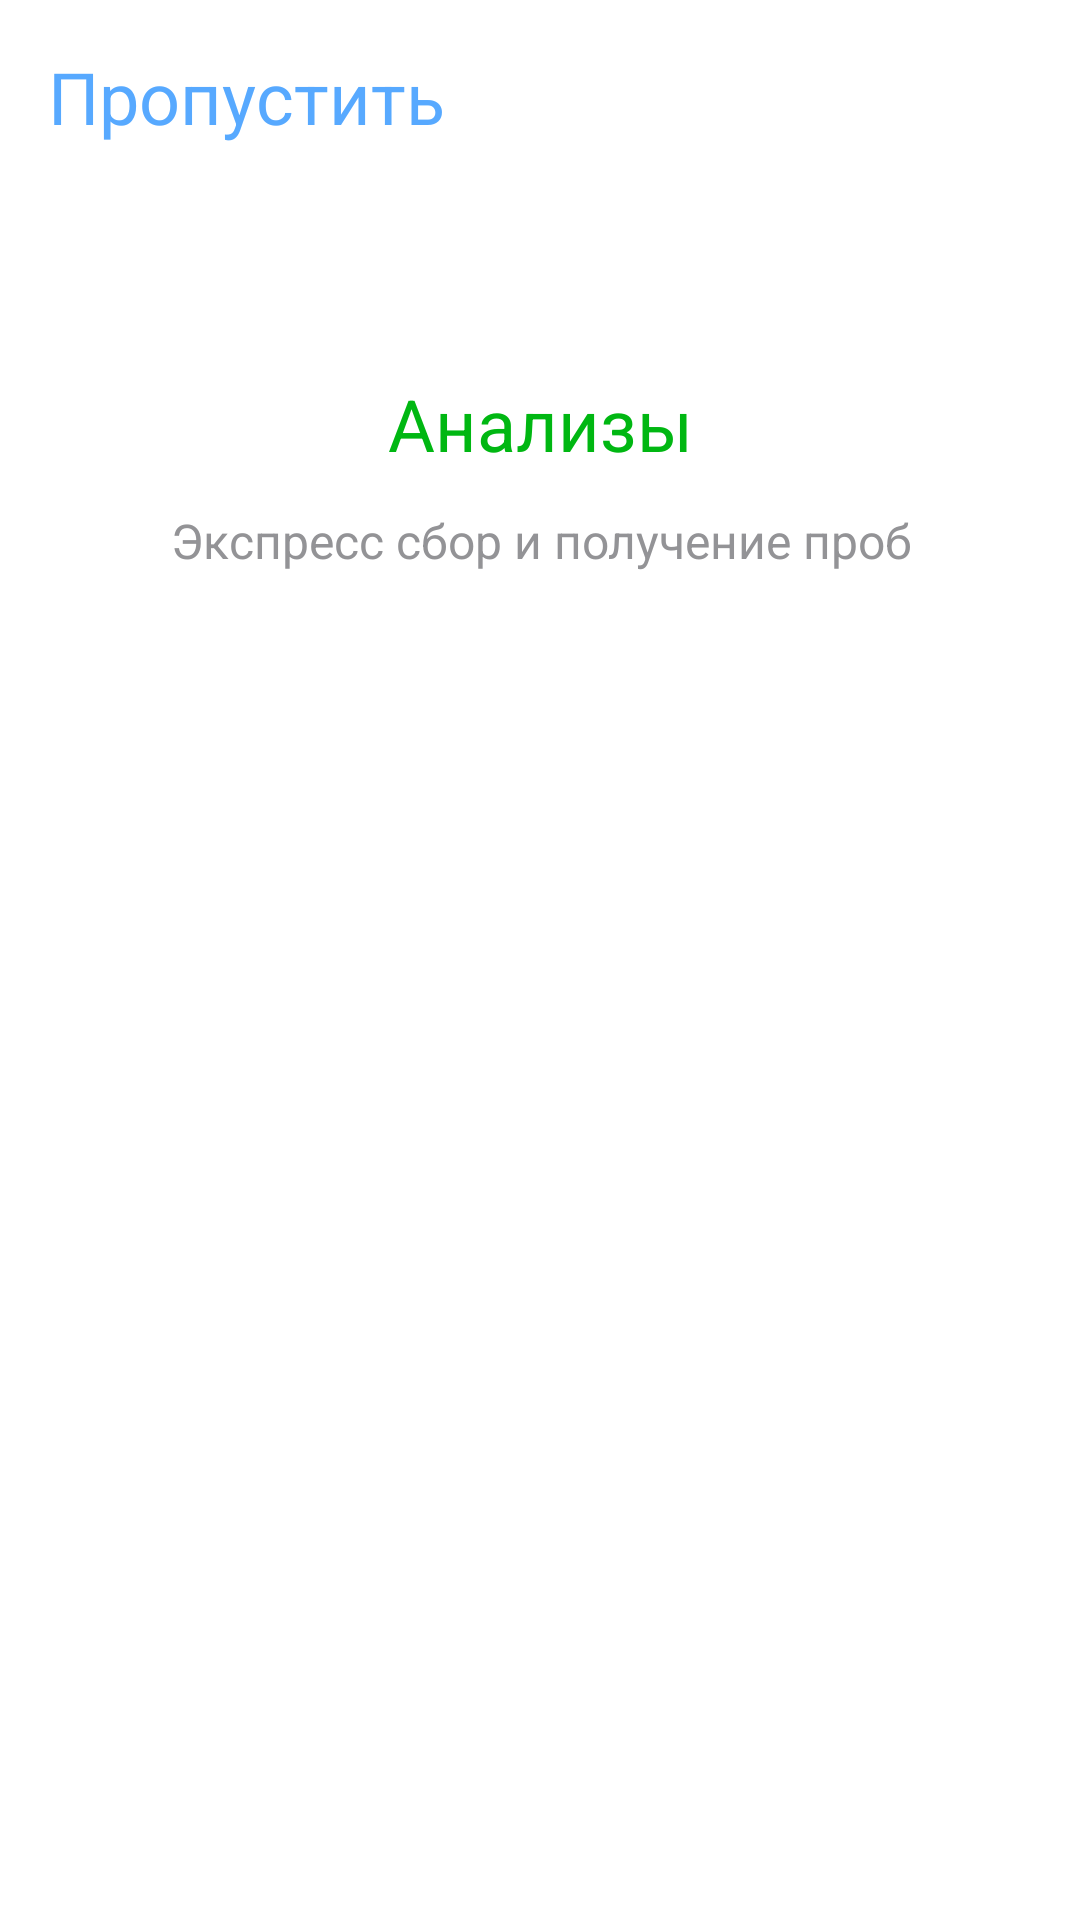

Produce the Android XML layout that renders to this screen, including the resource entries it uses.
<!-- AndroidManifest.xml: application theme Theme.ClinicWsrApp -->
<!-- res/layout/fragment_on_boarding_info.xml -->
<?xml version="1.0" encoding="utf-8"?>
<androidx.constraintlayout.widget.ConstraintLayout xmlns:android="http://schemas.android.com/apk/res/android"
    xmlns:app="http://schemas.android.com/apk/res-auto"
    xmlns:tools="http://schemas.android.com/tools"
    android:layout_width="match_parent"
    android:layout_height="match_parent"
    tools:context=".view.OnBoardingInfoFragment">

    <ImageView
        android:id="@+id/imageView4"
        android:layout_width="wrap_content"
        android:layout_height="wrap_content"
        android:layout_marginTop="16dp"
        android:src="@drawable/subtract"
        app:layout_constraintEnd_toEndOf="parent"
        app:layout_constraintTop_toTopOf="parent" />

    <TextView
        android:id="@+id/textView"
        android:layout_width="wrap_content"
        android:layout_height="wrap_content"
        android:layout_marginStart="16dp"
        android:layout_marginTop="16dp"
        android:text="Пропустить"
        android:textColor="#57A9FF"
        android:textSize="24sp"
        app:layout_constraintStart_toStartOf="parent"
        app:layout_constraintTop_toTopOf="parent" />

    <TextView
        android:id="@+id/textView2"
        android:layout_width="wrap_content"
        android:layout_height="wrap_content"
        android:text="Анализы"
        android:textColor="#00B712"
        android:textSize="24sp"
        app:layout_constraintBottom_toTopOf="@+id/textView3"
        app:layout_constraintEnd_toEndOf="parent"
        app:layout_constraintHorizontal_bias="0.5"
        app:layout_constraintStart_toStartOf="parent"
        app:layout_constraintTop_toBottomOf="@+id/imageView4"
        app:layout_constraintVertical_chainStyle="packed" />

    <TextView
        android:id="@+id/textView3"
        android:layout_width="wrap_content"
        android:layout_height="wrap_content"
        android:layout_marginTop="12dp"
        android:layout_marginBottom="20dp"
        android:gravity="center"
        android:text="Экспресс сбор и получение проб"
        android:textColor="#939396"
        android:textSize="16sp"
        app:layout_constraintBottom_toTopOf="@+id/guideline3"
        app:layout_constraintEnd_toEndOf="@+id/textView2"
        app:layout_constraintHorizontal_bias="0.5"
        app:layout_constraintStart_toStartOf="@+id/textView2"
        app:layout_constraintTop_toBottomOf="@+id/textView2" />

    <ImageView
        android:id="@+id/imageView5"
        android:layout_width="0dp"
        android:layout_height="wrap_content"
        android:src="@drawable/onboarding1"
        app:layout_constraintBottom_toBottomOf="parent"
        app:layout_constraintEnd_toEndOf="parent"
        app:layout_constraintHorizontal_bias="0.0"
        app:layout_constraintStart_toStartOf="parent"
        app:layout_constraintTop_toTopOf="@+id/guideline3" />

    <androidx.constraintlayout.widget.Guideline
        android:id="@+id/guideline3"
        android:layout_width="wrap_content"
        android:layout_height="wrap_content"
        android:orientation="horizontal"
        app:layout_constraintGuide_percent="0.5" />

</androidx.constraintlayout.widget.ConstraintLayout>
<!-- resources referenced by this layout -->
<resources>
  <style name="Theme.ClinicWsrApp" parent="Theme.MaterialComponents.DayNight.DarkActionBar">
          
          <item name="colorPrimary">@color/purple_500</item>
          <item name="colorPrimaryVariant">@color/purple_700</item>
          <item name="colorOnPrimary">@color/white</item>
          
          <item name="colorSecondary">@color/teal_200</item>
          <item name="colorSecondaryVariant">@color/teal_700</item>
          <item name="colorOnSecondary">@color/black</item>
          
          <item name="android:statusBarColor" tools:targetApi="l">?attr/colorPrimaryVariant</item>
          
      </style>
  <color name="purple_500">#FF6200EE</color>
  <color name="purple_700">#FF3700B3</color>
  <color name="white">#FFFFFFFF</color>
  <color name="teal_200">#FF03DAC5</color>
  <color name="teal_700">#FF018786</color>
  <color name="black">#FF000000</color>
</resources>
